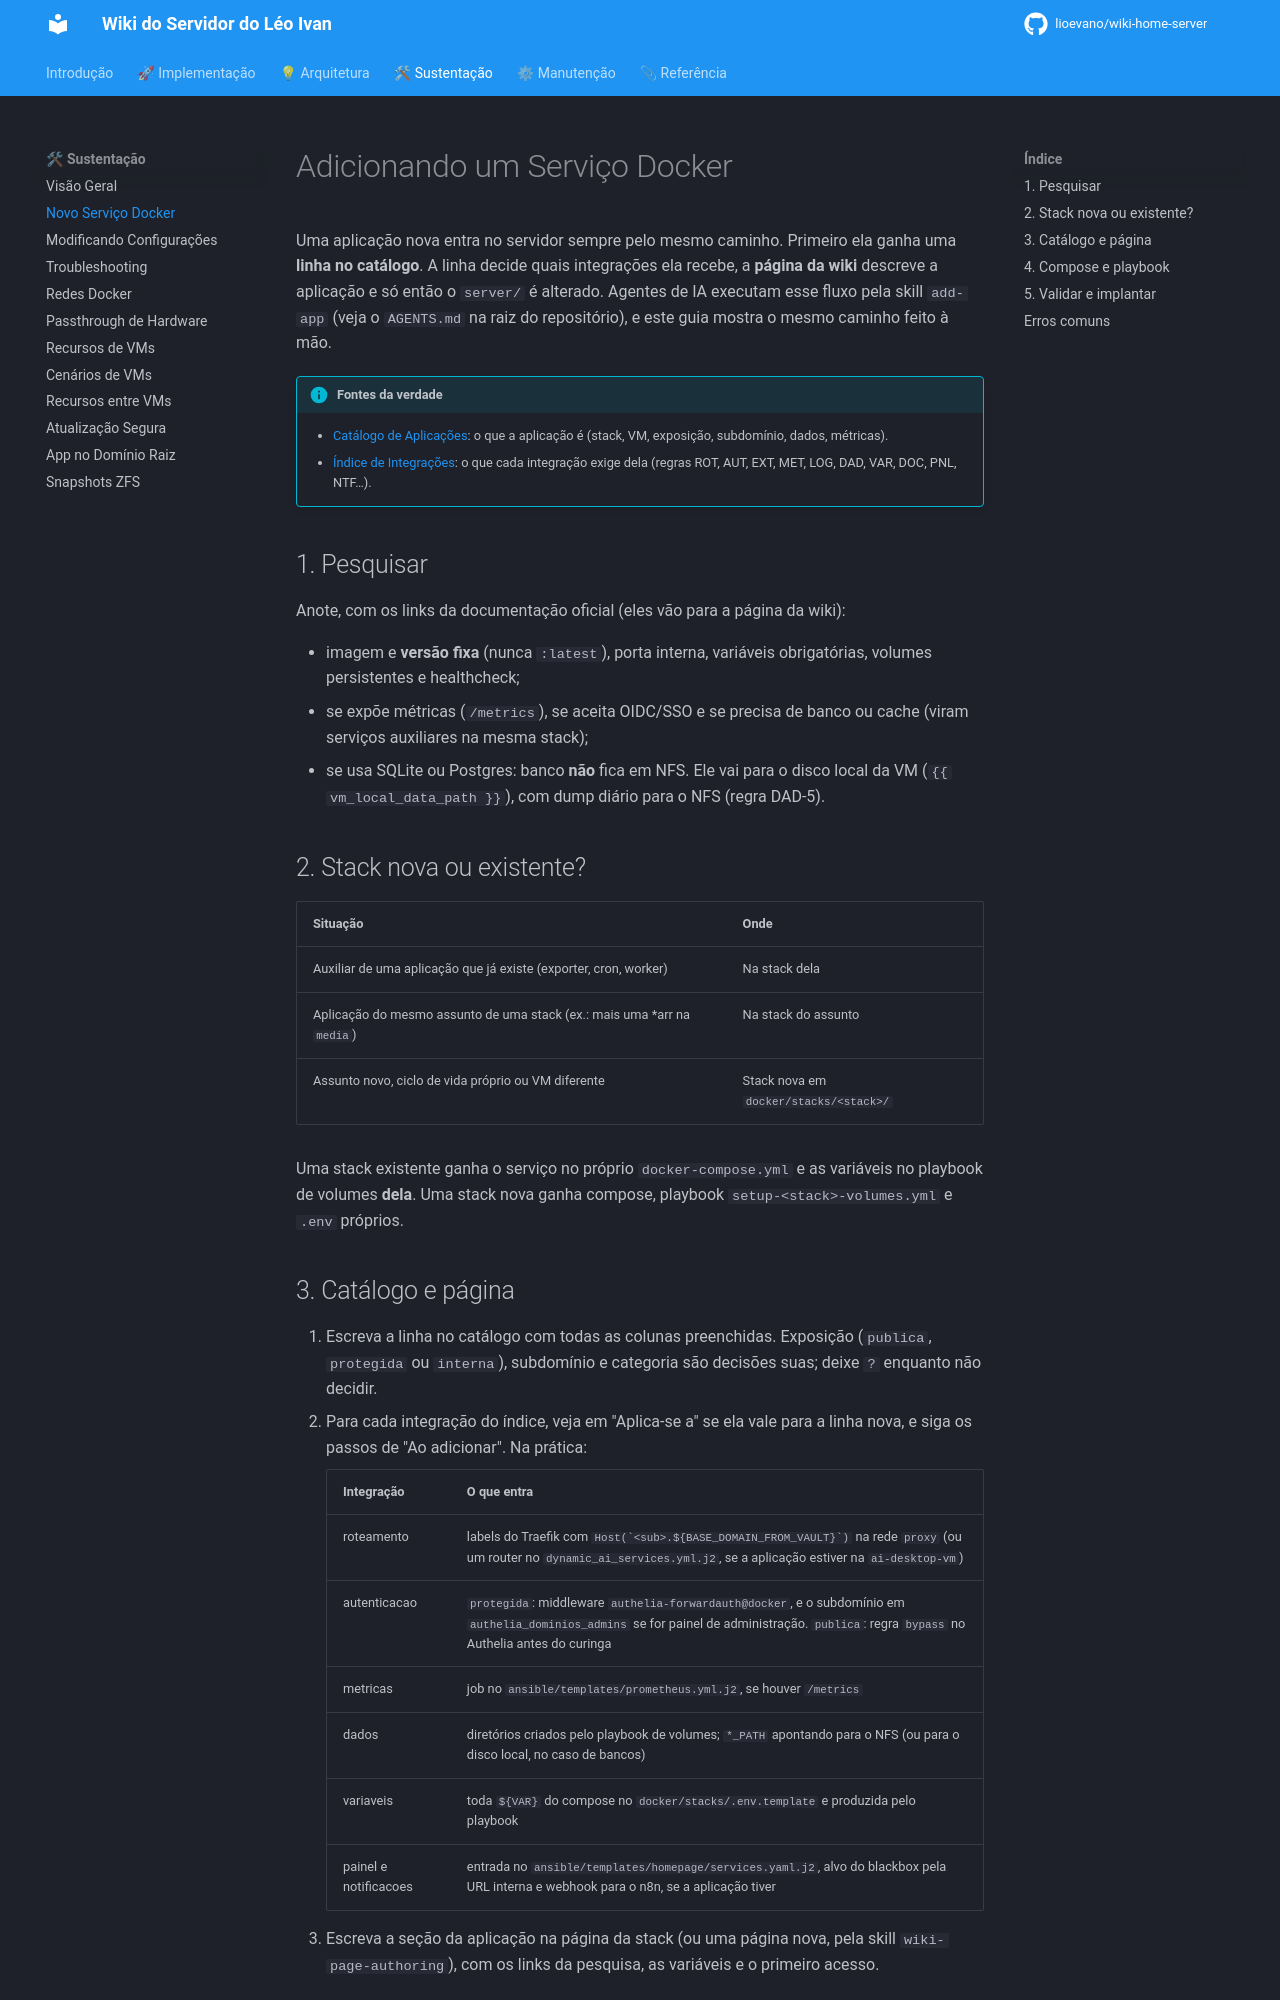

repository: lioevano/wiki-home-server · page: 03-guias-sustentacao/01-adicionando-novo-servico-docker/index.html · generator: mkdocs

---
description: "Como adicionar uma aplicação Docker, numa stack nova ou existente: catálogo, integrações, compose, playbook de volumes, deploy e índice."
---

# Adicionando um Serviço Docker

Uma aplicação nova entra no servidor sempre pelo mesmo caminho. Primeiro ela ganha uma **linha no catálogo**. A linha decide quais integrações ela recebe, a **página da wiki** descreve a aplicação e só então o `server/` é alterado. Agentes de IA executam esse fluxo pela skill `add-app` (veja o `AGENTS.md` na raiz do repositório), e este guia mostra o mesmo caminho feito à mão.

!!! info "Fontes da verdade"
    - [Catálogo de Aplicações](../02-visao-geral-arquitetura/09-catalogo-aplicacoes.md): o que a aplicação é (stack, VM, exposição, subdomínio, dados, métricas).
    - [Índice de Integrações](../02-visao-geral-arquitetura/10-indice-integracoes.md): o que cada integração exige dela (regras ROT, AUT, EXT, MET, LOG, DAD, VAR, DOC, PNL, NTF…).

## 1. Pesquisar

Anote, com os links da documentação oficial (eles vão para a página da wiki):

- imagem e **versão fixa** (nunca `:latest`), porta interna, variáveis obrigatórias, volumes persistentes e healthcheck;
- se expõe métricas (`/metrics`), se aceita OIDC/SSO e se precisa de banco ou cache (viram serviços auxiliares na mesma stack);
- se usa SQLite ou Postgres: banco **não** fica em NFS. Ele vai para o disco local da VM (`{{ vm_local_data_path }}`), com dump diário para o NFS (regra DAD-5).

## 2. Stack nova ou existente?

| Situação | Onde |
|---|---|
| Auxiliar de uma aplicação que já existe (exporter, cron, worker) | Na stack dela |
| Aplicação do mesmo assunto de uma stack (ex.: mais uma *arr na `media`) | Na stack do assunto |
| Assunto novo, ciclo de vida próprio ou VM diferente | Stack nova em `docker/stacks/<stack>/` |

Uma stack existente ganha o serviço no próprio `docker-compose.yml` e as variáveis no playbook de volumes **dela**. Uma stack nova ganha compose, playbook `setup-<stack>-volumes.yml` e `.env` próprios.
